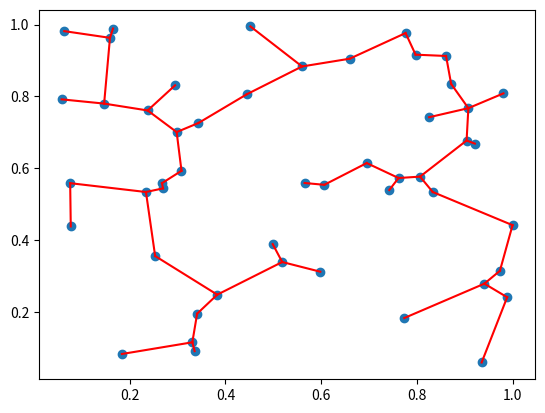

The script that saved this image:
import numpy as np
from scipy.spatial.distance import pdist, squareform
import matplotlib.pyplot as plt


def minimum_spanning_tree(X, copy_X=True):
    """X are edge weights of fully connected graph"""
    if copy_X:
        X = X.copy()

    if X.shape[0] != X.shape[1]:
        raise ValueError("X needs to be square matrix of edge weights")
    n_vertices = X.shape[0]
    spanning_edges = []

    # initialize with node 0:
    visited_vertices = [0]
    num_visited = 1
    # exclude self connections:
    diag_indices = np.arange(n_vertices)
    X[diag_indices, diag_indices] = np.inf

    while num_visited != n_vertices:
        new_edge = np.argmin(X[visited_vertices], axis=None)
        # 2d encoding of new_edge from flat, get correct indices
        new_edge = divmod(new_edge, n_vertices)
        new_edge = [visited_vertices[new_edge[0]], new_edge[1]]
        # add edge to tree
        spanning_edges.append(new_edge)
        visited_vertices.append(new_edge[1])
        # remove all edges inside current tree
        X[visited_vertices, new_edge[1]] = np.inf
        X[new_edge[1], visited_vertices] = np.inf
        num_visited += 1
    return np.vstack(spanning_edges)


def test_mst():
    P = np.random.uniform(size=(50, 2))

    X = squareform(pdist(P))
    edge_list = minimum_spanning_tree(X)
    plt.scatter(P[:, 0], P[:, 1])

    for edge in edge_list:
        i, j = edge
        plt.plot([P[i, 0], P[j, 0]], [P[i, 1], P[j, 1]], c='r')
    plt.show()


if __name__ == "__main__":
    test_mst()
